Run: headless pygame with SDL's dummy video driver; simulated clock (each Clock.tick advances the game by its frame time, no real sleeping); random seed 0; keys injected as events and as key.get_pressed() state; no mouse input.
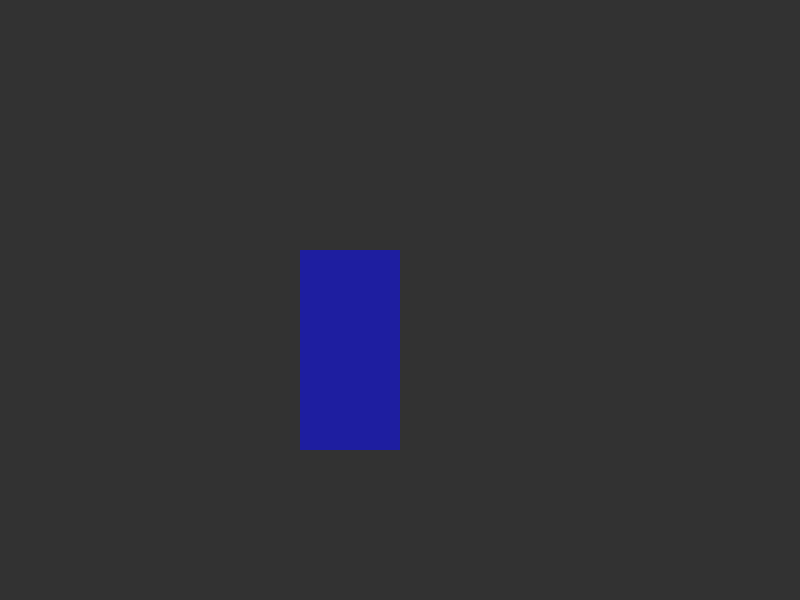
Frame 1 of 4 · flips 1–60 · no input
Frame 2 of 4 · flips 61–180 · tapped SPACE, RETURN · held RIGHT (→), D · screen unchanged from frame 1, image omitted
Frame 3 of 4 · flips 181–300 · held DOWN (↓), S · screen unchanged from frame 2, image omitted
Frame 4 of 4 · flips 301–420 · held LEFT (←), A, UP (↑), W · screen unchanged from frame 3, image omitted

The pygame program that drew these frames:

import pygame, sys


pygame.init()

screen = pygame.display.set_mode((800,600))
clock = pygame.time.Clock()

test_surface = pygame.Surface((100,200))
test_surface.fill((30,30,160))

while True:
    for event in pygame.event.get():
        if event.type == pygame.QUIT:
            pygame.quit()
            sys.exit()
        
    screen.fill((50,50,50))
    screen.blit(test_surface,(300,250))
    pygame.display.update()
    clock.tick(60)
